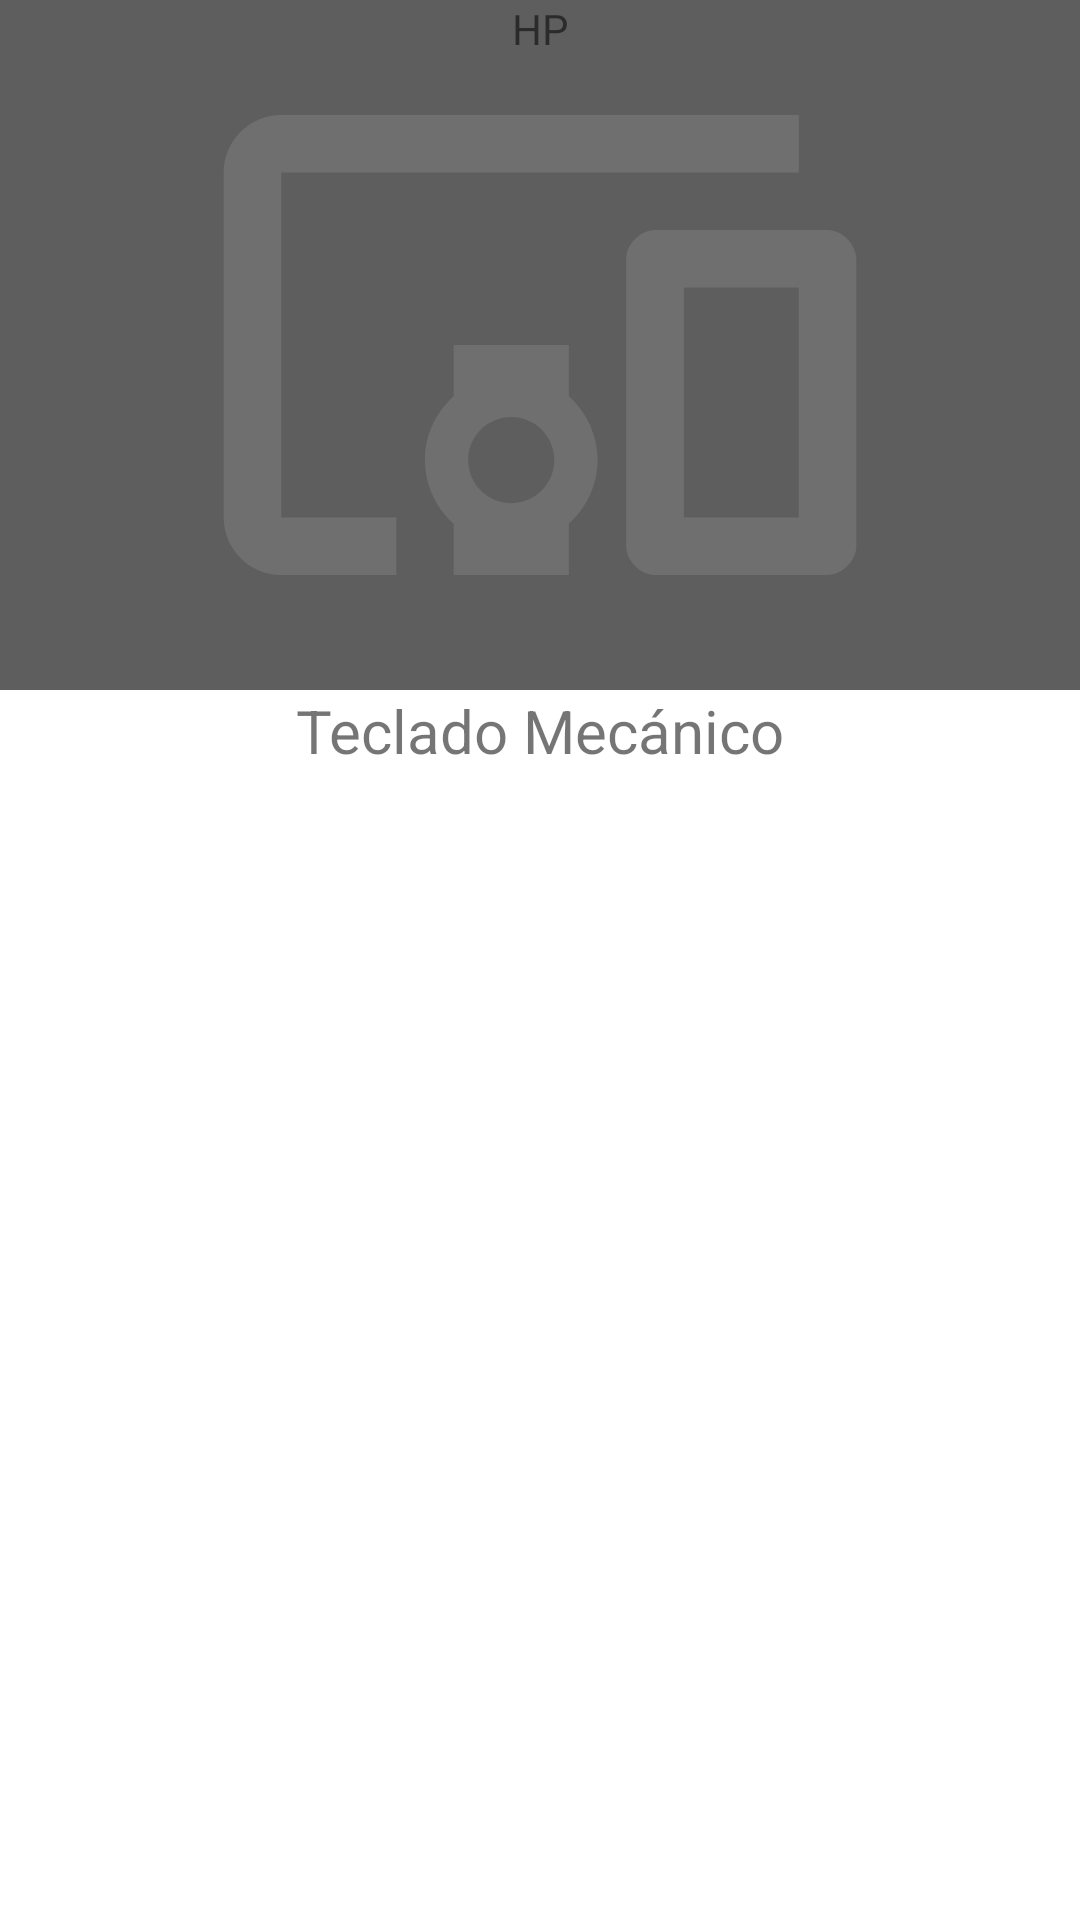

Android layout source for this screen:
<!-- AndroidManifest.xml: application theme Theme.YoTeAyudo -->
<!-- res/layout/fragment_comparar.xml -->
<?xml version="1.0" encoding="utf-8"?>
<androidx.constraintlayout.widget.ConstraintLayout xmlns:android="http://schemas.android.com/apk/res/android"
    xmlns:app="http://schemas.android.com/apk/res-auto"
    xmlns:tools="http://schemas.android.com/tools"
    android:layout_width="match_parent"
    android:layout_height="match_parent"
    tools:context=".ui.CompararFragment" >

    <ImageView
        android:id="@+id/imgFotoPerfil"
        android:layout_width="0dp"
        android:layout_height="230dp"
        android:background="#5E5E5E"
        android:src="@drawable/ic_producto"
        app:layout_constraintEnd_toEndOf="parent"
        app:layout_constraintStart_toStartOf="parent"
        app:layout_constraintTop_toTopOf="parent" />

    <TextView
        android:id="@+id/textView15"
        android:layout_width="wrap_content"
        android:layout_height="wrap_content"
        android:text="Teclado Mecánico"

        android:textSize="20dp"
        app:layout_constraintEnd_toEndOf="parent"
        app:layout_constraintStart_toStartOf="parent"
        app:layout_constraintTop_toBottomOf="@+id/imgFotoPerfil" />

    <TextView
        android:id="@+id/textView16"
        android:layout_width="wrap_content"
        android:layout_height="wrap_content"
        android:text="HP"

        app:layout_constraintEnd_toEndOf="parent"
        app:layout_constraintStart_toStartOf="parent"
        tools:layout_editor_absoluteY="332dp" />

</androidx.constraintlayout.widget.ConstraintLayout>
<!-- resources referenced by this layout -->
<resources>
  <!-- drawable ic_producto (drawable) -->
  <vector android:height="24dp" android:tint="#706F6F"
      android:viewportHeight="24" android:viewportWidth="24"
      android:width="24dp" xmlns:android="http://schemas.android.com/apk/res/android">
      <path android:fillColor="@android:color/white" android:pathData="M3,6h18L21,4L3,4c-1.1,0 -2,0.9 -2,2v12c0,1.1 0.9,2 2,2h4v-2L3,18L3,6zM13,12L9,12v1.78c-0.61,0.55 -1,1.33 -1,2.22s0.39,1.67 1,2.22L9,20h4v-1.78c0.61,-0.55 1,-1.34 1,-2.22s-0.39,-1.67 -1,-2.22L13,12zM11,17.5c-0.83,0 -1.5,-0.67 -1.5,-1.5s0.67,-1.5 1.5,-1.5 1.5,0.67 1.5,1.5 -0.67,1.5 -1.5,1.5zM22,8h-6c-0.5,0 -1,0.5 -1,1v10c0,0.5 0.5,1 1,1h6c0.5,0 1,-0.5 1,-1L23,9c0,-0.5 -0.5,-1 -1,-1zM21,18h-4v-8h4v8z"/>
  </vector>
  <style name="Theme.YoTeAyudo" parent="Theme.MaterialComponents.DayNight.DarkActionBar">
          
          <item name="colorPrimary">@color/naranja_claro</item>
          <item name="colorPrimaryVariant">@color/naranja_oscuro</item>
          <item name="colorOnPrimary">@color/white</item>
          
          <item name="colorSecondary">@color/teal_200</item>
          <item name="colorSecondaryVariant">@color/teal_700</item>
          <item name="colorOnSecondary">@color/black</item>
          
          <item name="android:statusBarColor" tools:targetApi="l">?attr/colorPrimaryVariant</item>
          
      </style>
  <color name="naranja_claro">#FF704C</color>
  <color name="naranja_oscuro">#DD6344</color>
  <color name="white">#FFFFFFFF</color>
  <color name="teal_200">#FF03DAC5</color>
  <color name="teal_700">#FF018786</color>
  <color name="black">#FF000000</color>
</resources>
